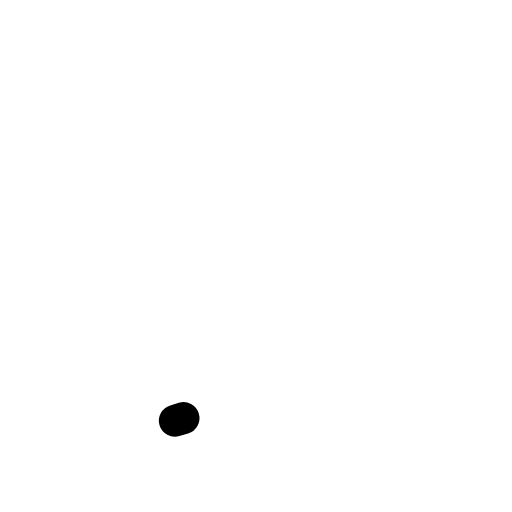
t = 0.00 s
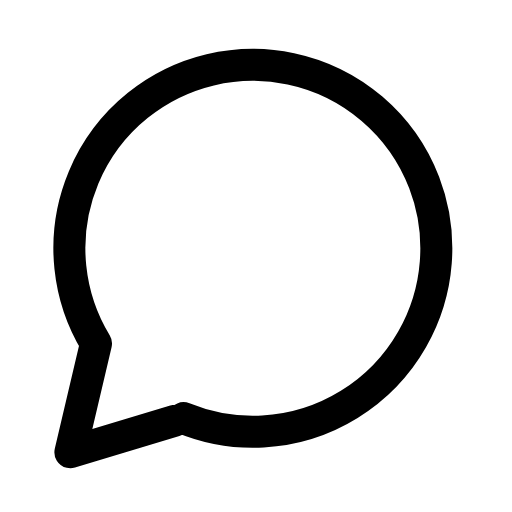
t = 0.28 s
t = 0.48 s: frame unchanged from t = 0.28 s, image omitted
t = 0.73 s: frame unchanged from t = 0.28 s, image omitted
t = 1.03 s: frame unchanged from t = 0.28 s, image omitted
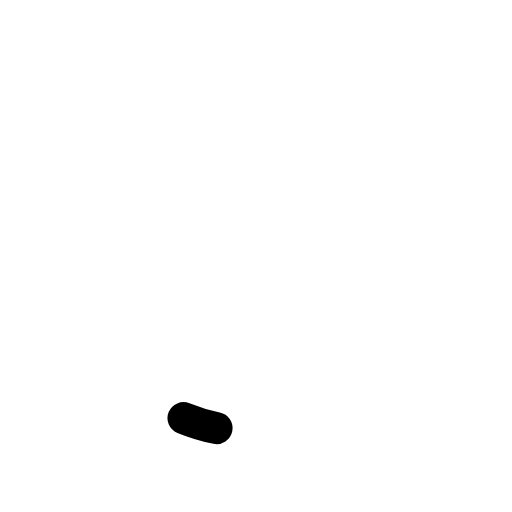
t = 1.26 s

The animated SVG that drew these frames (rendered in a browser with its animation timeline set to each time). Animation: 1 SMIL element (animate=1); one cycle of 1.50 s, repeats indefinitely.

<svg xmlns="http://www.w3.org/2000/svg" width="24" height="24" viewBox="0 0 24 24" fill="none"><path stroke="currentColor" stroke-width="1.5" stroke-linecap="round" stroke-linejoin="round" fill="none" d="M8.6 19.6A8.6 8.6 0 1 0 4.5 16.1L3.3 21.2Z" pathLength="1" stroke-dasharray="1"><animate attributeName="stroke-dashoffset" values="1;1;0;0;0;0;1;1;1" keyTimes="0;0;0.189;0.45;0.6;0.774;0.9;0.9;1" dur="1.5s" repeatCount="indefinite" calcMode="spline" keySplines="0.16 1 0.3 1;0.16 1 0.3 1;0.16 1 0.3 1;0.16 1 0.3 1;0.16 1 0.3 1;0.16 1 0.3 1;0.16 1 0.3 1;0.16 1 0.3 1"/></path></svg>
